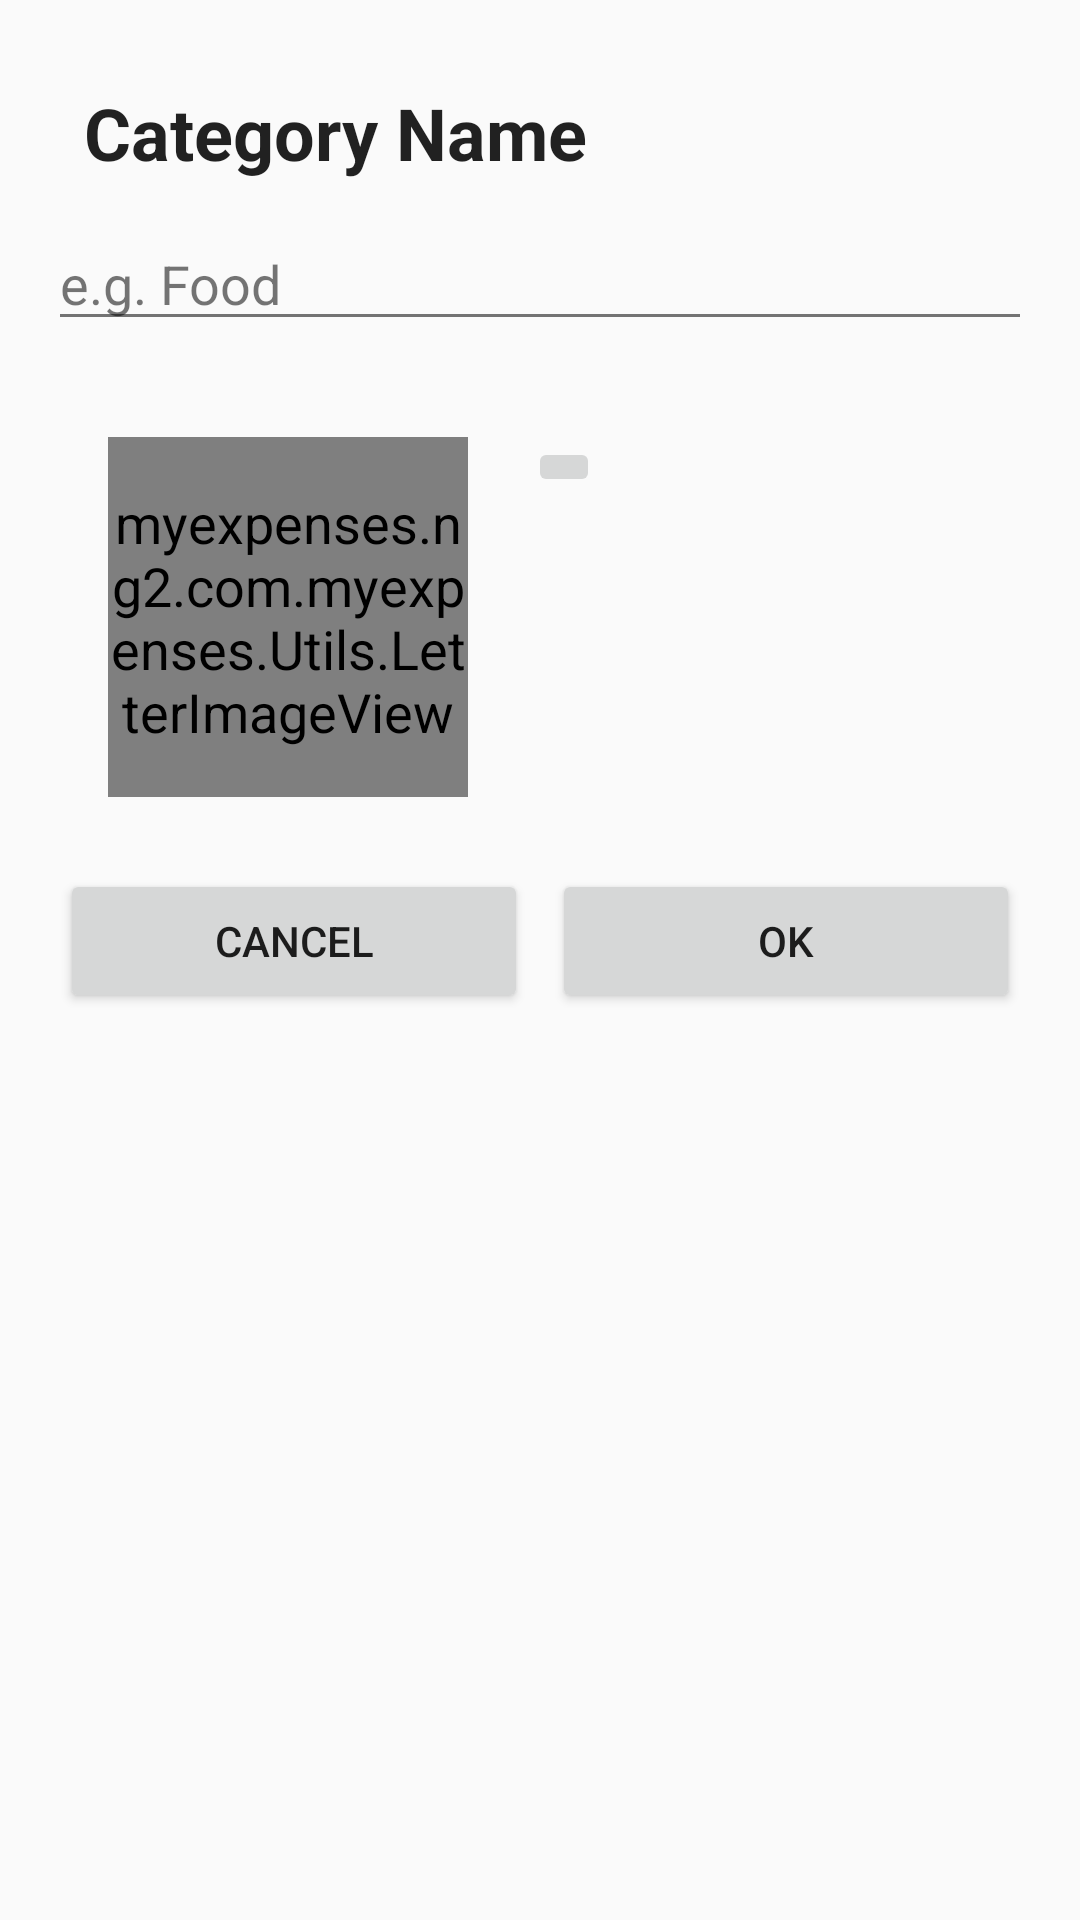

Write the Android layout XML for this screen, with the resource values it uses.
<!-- AndroidManifest.xml: application theme Theme.Appcompat_custom_light -->
<!-- res/layout/activity_create_category2.xml -->
<ScrollView xmlns:android="http://schemas.android.com/apk/res/android"
    android:layout_width="match_parent"
    android:layout_height="match_parent"
    android:padding="@dimen/layout_padding">

    <LinearLayout
        android:layout_width="match_parent"
        android:layout_height="match_parent"
        android:orientation="vertical"
        android:focusableInTouchMode="true"
        android:focusable="false">

        <TextView
            style="@style/Headline"
            android:text="@string/textview_headline_category_name" />

        <EditText
            android:id="@+id/etCatName"
            android:layout_width="match_parent"
            android:layout_height="wrap_content"
            android:ems="10"
            android:hint="@string/textview_hint_headline_category_name"
            android:layout_marginBottom="@dimen/bottom_margin_headlines_small"
            android:inputType="text"
            android:selectAllOnFocus="true" />

        <LinearLayout
            android:layout_width="match_parent"
            android:layout_height="wrap_content"
            android:padding="20dp"
            android:orientation="horizontal">

            <myexpenses.ng2.com.myexpenses.Utils.LetterImageView
                android:id="@+id/livCatPreview"
                android:layout_width="120dp"
                android:layout_height="120dp"/>

            <ImageButton
                android:id="@+id/ibCatColor"
                android:layout_width="wrap_content"
                android:layout_height="wrap_content"
                android:layout_marginLeft="20dp"
                android:src="@drawable/ic_action_picker" />
            </LinearLayout>


        
            
            
            
            
            

            
                
                
                
                
                

            
                
                
                
                
                
                

            
                
                
                
                
                

            
                
                
                
                
                
                

        

        
        
        
        
        
        

        
        
        
        

        
        
        
        
        
        
        

        

        
        
        
        
        
        

        
        
        
        

        
        
        
        
        


        

        <LinearLayout
            android:layout_width="match_parent"
            android:layout_height="wrap_content"
            android:orientation="horizontal">

            <Button
                android:id="@+id/bCancel"
                style="@style/ButtonStyleBottom"
                android:text="@string/button_cancel" />

            <Button
                android:id="@+id/bOK"
                style="@style/ButtonStyleBottom"
                android:text="@string/button_ok" />

        </LinearLayout>

    </LinearLayout>
</ScrollView>
<!-- resources referenced by this layout -->
<resources>
  <dimen name="bottom_margin_headlines_small">12dp</dimen>
  <dimen name="layout_padding">8dp</dimen>
  <string name="button_cancel">Cancel</string>
  <string name="button_ok">OK</string>
  <string name="textview_headline_category_color">Color</string>
  <string name="textview_headline_category_name">Category Name</string>
  <string name="textview_headline_category_preview">Preview Icon</string>
  <string name="textview_hint_headline_category_name">e.g. Food</string>
  <style name="ButtonStyleBottom">
          <item name="android:layout_width">match_parent</item>
          <item name="android:layout_height">wrap_content</item>
          <item name="android:layout_weight">1</item>
          <item name="android:textColor">?textCustomColor</item>
          <item name="android:layout_margin">4dp</item>
  
      </style>
  <style name="Headline">
          <item name="android:layout_width">match_parent</item>
          <item name="android:layout_height">wrap_content</item>
          <item name="android:textSize">@dimen/text_size_headlines</item>
          <item name="android:textColor">?textCustomColor</item>
          <item name="android:singleLine">true</item>
          <item name="android:textStyle">bold</item>
          <item name="android:layout_margin">12dp</item>
      </style>
  <dimen name="text_size_headlines">20sp</dimen>
  <style name="MenuItemTextAppearanceTeal">
          <item name="android:textColor">@color/material_deep_teal_500</item>
      </style>
  <style name="MyDialogThemeLight" parent="Theme.AppCompat.Light.Dialog">
          <item name="android:windowBackground">@color/transparent</item>
          <item name="android:windowContentOverlay">@null</item>
          <item name="android:windowIsFloating">true</item>
          <item name="android:windowCloseOnTouchOutside">true</item>
      </style>
  <style name="myTextView" parent="TextAppearance.AppCompat.Medium">
          <item name="android:textColor">@color/material_deep_teal_500</item>
      </style>
  <style name="PopupMenu.Appcompat_custom_light" parent="@style/Widget.AppCompat.Light.PopupMenu">
          <item name="android:popupBackground">@drawable/menu_dropdown_panel_appcompat_custom_light
          </item>
      </style>
  <style name="DropDownListView.Appcompat_custom_light" parent="@style/Widget.AppCompat.Light.ListView.DropDown">
          <item name="android:listSelector">@drawable/selectable_background_appcompat_custom_light
          </item>
      </style>
  <style name="ActionBarTabStyle.Appcompat_custom_light" parent="@style/Widget.AppCompat.Light.ActionBar.TabView">
          <item name="android:background">@drawable/tab_indicator_ab_appcompat_custom_light</item>
      </style>
  <style name="DropDownNav.Appcompat_custom_light" parent="@style/Widget.AppCompat.Light.Spinner.DropDown.ActionBar">
          <item name="android:background">@drawable/spinner_background_ab_appcompat_custom_light
          </item>
          <item name="android:popupBackground">@drawable/menu_dropdown_panel_appcompat_custom_light
          </item>
          <item name="android:dropDownSelector">
              @drawable/selectable_background_appcompat_custom_light
          </item>
      </style>
  <style name="ActionButton.CloseMode.Appcompat_custom_light" parent="@style/Widget.AppCompat.Light.ActionButton.CloseMode">
          <item name="android:background">@drawable/btn_cab_done_appcompat_custom_light</item>
      </style>
  <color name="transparent">#00000000</color>
  <style name="ProgressBar.Appcompat_custom_light" parent="@style/Widget.AppCompat.ProgressBar.Horizontal">
          <item name="android:progressDrawable">@drawable/progress_horizontal_appcompat_custom_light
          </item>
      </style>
</resources>
